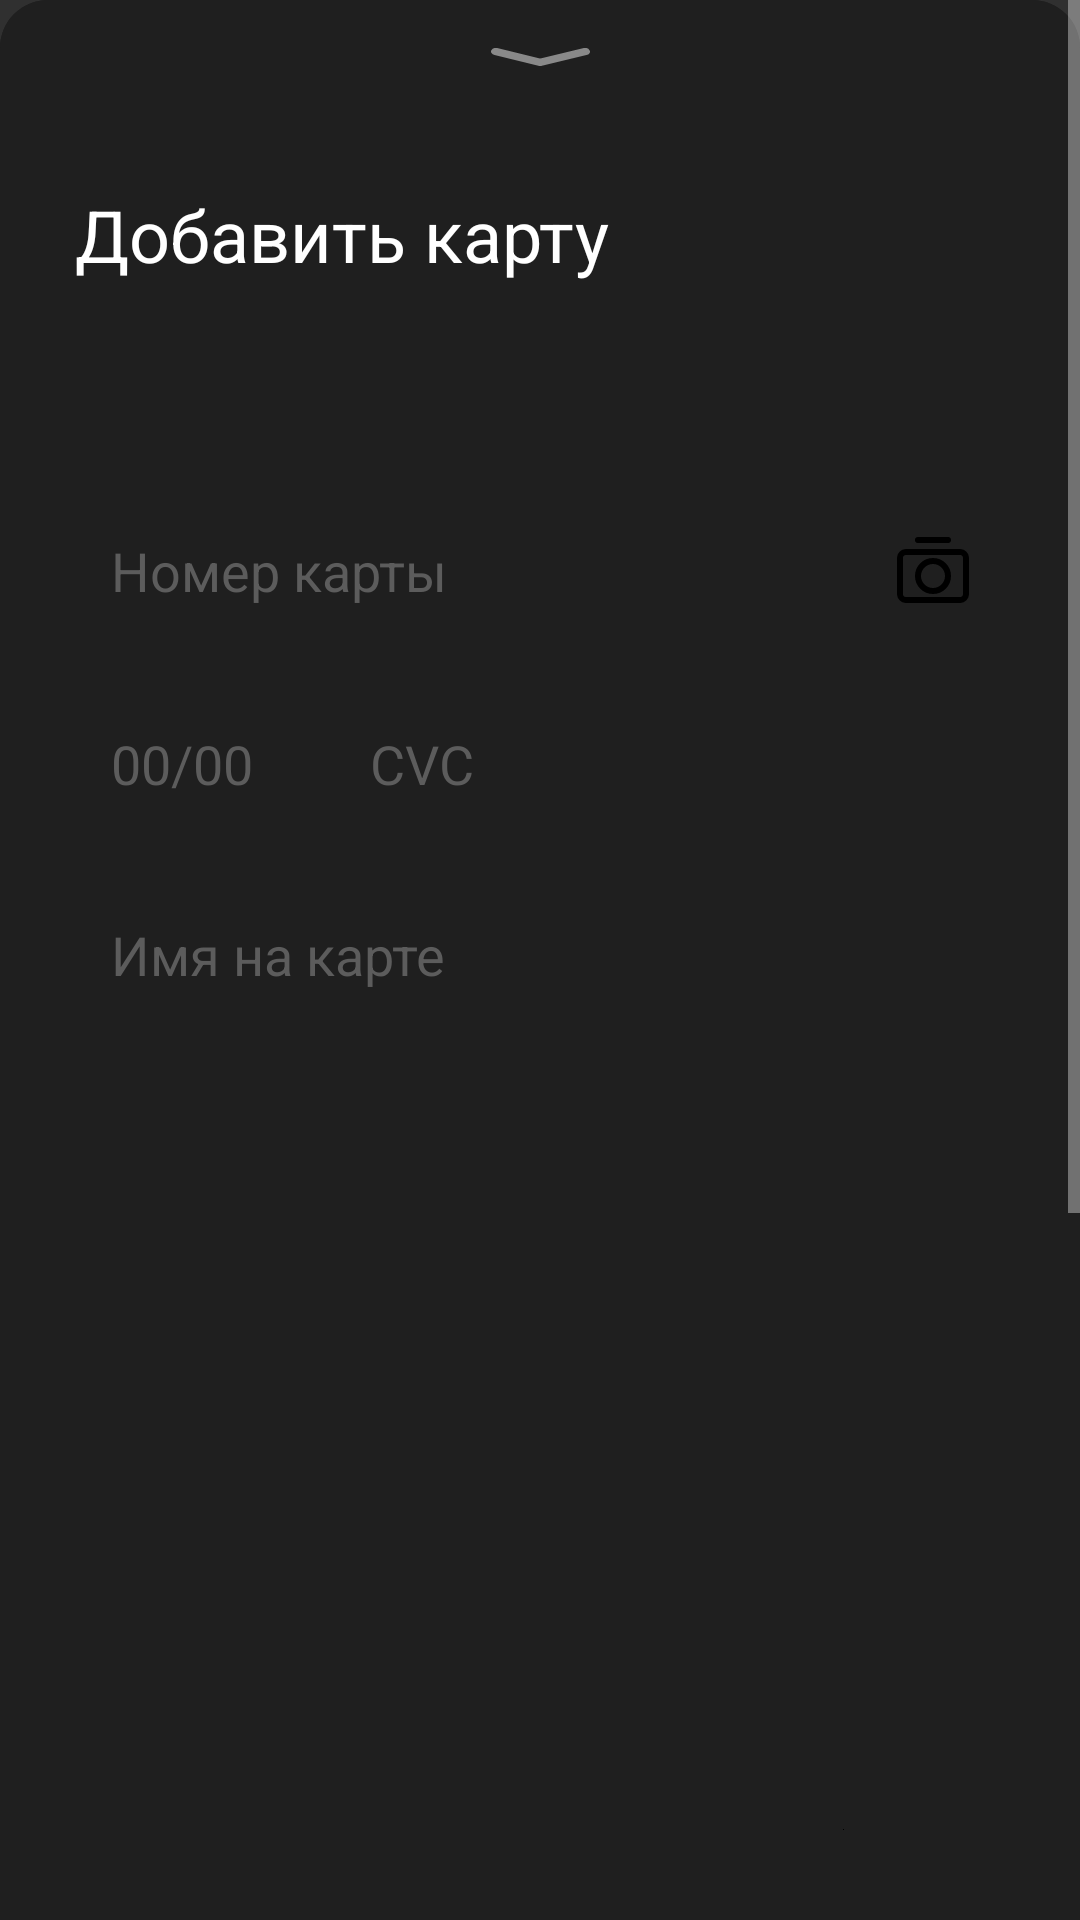

Produce the Android XML layout that renders to this screen, including the resource entries it uses.
<!-- AndroidManifest.xml: application theme Theme.Design.NoActionBar -->
<!-- res/layout/bottom_sheet.xml -->
<?xml version="1.0" encoding="utf-8"?>
<androidx.constraintlayout.widget.ConstraintLayout xmlns:android="http://schemas.android.com/apk/res/android"
    xmlns:app="http://schemas.android.com/apk/res-auto"
    xmlns:tools="http://schemas.android.com/tools"
    android:layout_width="match_parent"
    android:layout_height="wrap_content"
    android:background="@drawable/rounded_dialog"
    android:paddingBottom="30dp"
    android:id="@+id/bottomSheet"
    app:behavior_hideable="false"
    app:behavior_peekHeight="46dp"
    app:layout_behavior="com.google.android.material.bottomsheet.BottomSheetBehavior">

    <ScrollView
        android:layout_width="match_parent"
        android:layout_height="match_parent"
        tools:context=".MainActivity">

        <androidx.constraintlayout.widget.ConstraintLayout
            android:layout_width="match_parent"
            android:layout_height="wrap_content"
            android:background="@drawable/rounded_dialog"
            android:theme="@style/Theme.AppCompat.NoActionBar"
            tools:context=".MainActivity">

            <View
                android:id="@+id/bottom_sheet"
                android:layout_width="33dp"
                android:layout_height="6dp"
                android:layout_marginLeft="171dp"
                android:layout_marginRight="171dp"
                android:layout_marginTop="16dp"
                android:background="@drawable/ic_path_5"
                app:layout_constraintEnd_toEndOf="parent"
                app:layout_constraintStart_toStartOf="parent"
                app:layout_constraintTop_toTopOf="parent"/>

            <TextView
                android:id="@+id/numberTv"
                android:layout_width="wrap_content"
                android:layout_height="wrap_content"
                android:layout_marginTop="40dp"
                android:layout_marginLeft="25dp"
                android:layout_marginRight="167dp"
                android:text="@string/add_card_text"
                android:textAppearance="@style/add_card_text"
                app:layout_constraintTop_toBottomOf="@+id/bottom_sheet"
                app:layout_constraintLeft_toLeftOf="parent" />

            <EditText
                android:id="@+id/numbercardEt"
                android:layout_width="0dp"
                android:layout_height="wrap_content"
                android:layout_marginTop="166dp"
                android:layout_marginLeft="25dp"
                android:layout_marginRight="25dp"
                android:background="@drawable/shape_et_bck"
                android:hint="@string/number_card_text"
                android:inputType="number"
                android:padding="12dp"
                android:textColor="#050505"
                android:textColorHint="#5C5C5C"
                app:layout_constraintLeft_toLeftOf="parent"
                app:layout_constraintRight_toRightOf="parent"
                app:layout_constraintTop_toTopOf="parent"
                android:drawableRight="@drawable/ic_vector"/>


            <EditText
                android:id="@+id/termEt"
                android:layout_width="0dp"
                android:layout_height="wrap_content"
                android:layout_marginLeft="25dp"
                android:layout_marginTop="16dp"
                android:background="@drawable/shape_et_bck"
                android:hint="@string/term_text"
                android:inputType="number"
                android:padding="12dp"
                android:textColor="#050505"
                android:textColorHint="#5C5C5C"
                app:layout_constraintStart_toStartOf="parent"
                app:layout_constraintTop_toBottomOf="@+id/numbercardEt" />

            <EditText
                android:id="@+id/cvcEt"
                android:layout_width="0dp"
                android:layout_height="wrap_content"
                android:layout_marginLeft="15dp"
                android:layout_marginTop="16dp"
                android:layout_marginRight="155dp"
                android:background="@drawable/shape_et_bck"
                android:hint="@string/cvc_text"
                android:inputType="number"
                android:padding="12dp"
                android:textColor="#050505"
                android:textColorHint="#5C5C5C"
                app:layout_constraintLeft_toRightOf="@id/termEt"
                app:layout_constraintTop_toBottomOf="@+id/numbercardEt" />

            <EditText
                android:id="@+id/namecardEt"
                android:layout_width="0dp"
                android:layout_height="wrap_content"
                android:layout_marginTop="294dp"
                android:layout_marginLeft="25dp"
                android:layout_marginRight="25dp"
                android:background="@drawable/shape_et_bck"
                android:hint="@string/name_card_text"
                android:inputType="textPersonName"
                android:padding="12dp"
                android:textColor="#050505"
                android:textColorHint="#5C5C5C"
                app:layout_constraintLeft_toLeftOf="parent"
                app:layout_constraintRight_toRightOf="parent"
                app:layout_constraintTop_toTopOf="parent"/>

            <TextView
                android:id="@+id/savecardTv"
                android:layout_width="0dp"
                android:layout_height="wrap_content"
                android:layout_marginTop="272dp"
                android:layout_marginLeft="25dp"
                android:text="@string/save_card_text"
                android:textAppearance="@style/save_card_text"
                app:layout_constraintLeft_toLeftOf="parent"
                app:layout_constraintStart_toStartOf="parent"
                app:layout_constraintTop_toBottomOf="@+id/namecardEt" />
            <TextView
                android:id="@+id/aboutcardTv"
                android:layout_width="0dp"
                android:layout_height="wrap_content"
                android:layout_marginStart="24dp"
                android:layout_marginLeft="24dp"
                android:layout_marginTop="4dp"
                android:text="@string/about_card_text"
                android:textAppearance="@style/about_card_text"
                app:layout_constraintStart_toStartOf="parent"
                app:layout_constraintTop_toBottomOf="@+id/savecardTv"/>

            <Button
                android:id="@+id/addBtn"
                android:layout_width="0dp"
                android:layout_height="wrap_content"
                android:layout_marginLeft="25dp"
                android:layout_marginRight="25dp"
                android:layout_marginTop="16dp"
                android:background="@drawable/shape_add_bck"
                android:padding="12dp"
                android:text="@string/add_text"
                android:textAppearance="@style/add_btn"
                app:layout_constraintBottom_toBottomOf="parent"
                app:layout_constraintEnd_toEndOf="parent"
                app:layout_constraintTop_toBottomOf="@+id/aboutcardTv"
                app:layout_constraintStart_toStartOf="parent"/>

            <TextView
                android:id="@+id/cloudpaymentsTv"
                android:layout_width="0dp"
                android:layout_height="wrap_content"
                android:layout_marginTop="16dp"
                android:layout_marginLeft="25dp"
                android:layout_marginRight="25dp"
                android:gravity="center"
                android:text="@string/cloud_payments_text"
                android:textAppearance="@style/about_card_text"
                app:layout_constraintLeft_toLeftOf="parent"
                app:layout_constraintRight_toRightOf="parent"
                app:layout_constraintTop_toBottomOf="@+id/addBtn" />

            <View
                android:id="@+id/rectangle"
                android:layout_width="134dp"
                android:layout_height="5dp"
                android:layout_marginLeft="121dp"
                android:layout_marginRight="121dp"
                android:layout_marginTop="16dp"
                android:background="@drawable/ic_rectangle"
                android:gravity="center"
                app:layout_constraintBottom_toBottomOf="parent"
                app:layout_constraintEnd_toEndOf="parent"
                app:layout_constraintLeft_toLeftOf="parent"
                app:layout_constraintRight_toRightOf="parent"
                app:layout_constraintStart_toStartOf="parent"
                app:layout_constraintTop_toBottomOf="@+id/cloudpaymentsTv"/>

            <Switch
                android:layout_width="wrap_content"
                android:layout_height="wrap_content"
                android:layout_marginTop="267dp"
                android:layout_marginRight="25dp"
                app:layout_constraintRight_toRightOf="parent"
                app:layout_constraintTop_toBottomOf="@+id/namecardEt"
                android:theme="@style/MySwitch"/>
        </androidx.constraintlayout.widget.ConstraintLayout>
    </ScrollView>

</androidx.constraintlayout.widget.ConstraintLayout>
<!-- resources referenced by this layout -->
<resources>
  <!-- drawable ic_path_5 (drawable) -->
  <vector xmlns:android="http://schemas.android.com/apk/res/android"
      android:width="37dp"
      android:height="10dp"
      android:viewportWidth="37"
      android:viewportHeight="10">
    <path
        android:pathData="M2,2L18.3664,8L35,2"
        android:strokeLineJoin="round"
        android:strokeWidth="4"
        android:fillColor="#00000000"
        android:strokeColor="#898989"
        android:strokeLineCap="round"/>
  </vector>
  <!-- drawable ic_vector (drawable) -->
  <vector xmlns:android="http://schemas.android.com/apk/res/android"
      android:width="24dp"
      android:height="22dp"
      android:viewportWidth="24"
      android:viewportHeight="22">
    <path
        android:pathData="M7,1H17M1,19V7C1,5.8954 1.8954,5 3,5H21C22.1046,5 23,5.8954 23,7V19C23,20.1046 22.1046,21 21,21H3C1.8954,21 1,20.1046 1,19ZM17,13C17,15.7614 14.7614,18 12,18C9.2386,18 7,15.7614 7,13C7,10.2386 9.2386,8 12,8C14.7614,8 17,10.2386 17,13Z"
        android:strokeLineJoin="round"
        android:strokeWidth="2"
        android:fillColor="#00000000"
        android:strokeColor="#000000"
        android:strokeLineCap="round"/>
  </vector>
  <!-- drawable rounded_dialog (drawable) -->
  <?xml version="1.0" encoding="utf-8"?>
  <shape xmlns:android="http://schemas.android.com/apk/res/android"
      android:shape="rectangle">
      <solid android:color="#1F1F1F"/>
      <corners android:topLeftRadius="16dp"
          android:topRightRadius="16dp"/>
  
  </shape>
  <string name="about_card_text">Карта появится в списке карт</string>
  <string name="add_card_text">Добавить карту</string>
  <string name="add_text">Добавить</string>
  <string name="cloud_payments_text">Мы храним и не обрабатываем данные банковских карт. Все операции защищены Cloud Payments</string>
  <string name="cvc_text">CVC</string>
  <string name="name_card_text">Имя на карте</string>
  <string name="number_card_text">Номер карты</string>
  <string name="save_card_text">Сохранить карту</string>
  <string name="term_text">00/00</string>
  <style name="MySwitch" parent="Theme.AppCompat.Light">
          <item name="trackTint">@android:color/holo_green_light</item>
      </style>
  <style name="about_card_text">
          <item name="android:textSize">16sp</item>
          <item name="android:textColor">#B2B2B2</item>
      </style>
  <style name="add_btn">
          <item name="android:textSize">17sp</item>
          <item name="android:textColor">#FFFFFF</item>
  
      </style>
  <style name="add_card_text">
          <item name="android:textSize">24sp</item>
          <item name="android:textColor">#FFFFFF</item>
      </style>
  <style name="save_card_text">
          <item name="android:textSize">17sp</item>
          <item name="android:textColor">#FFFFFF</item>
      </style>
</resources>
